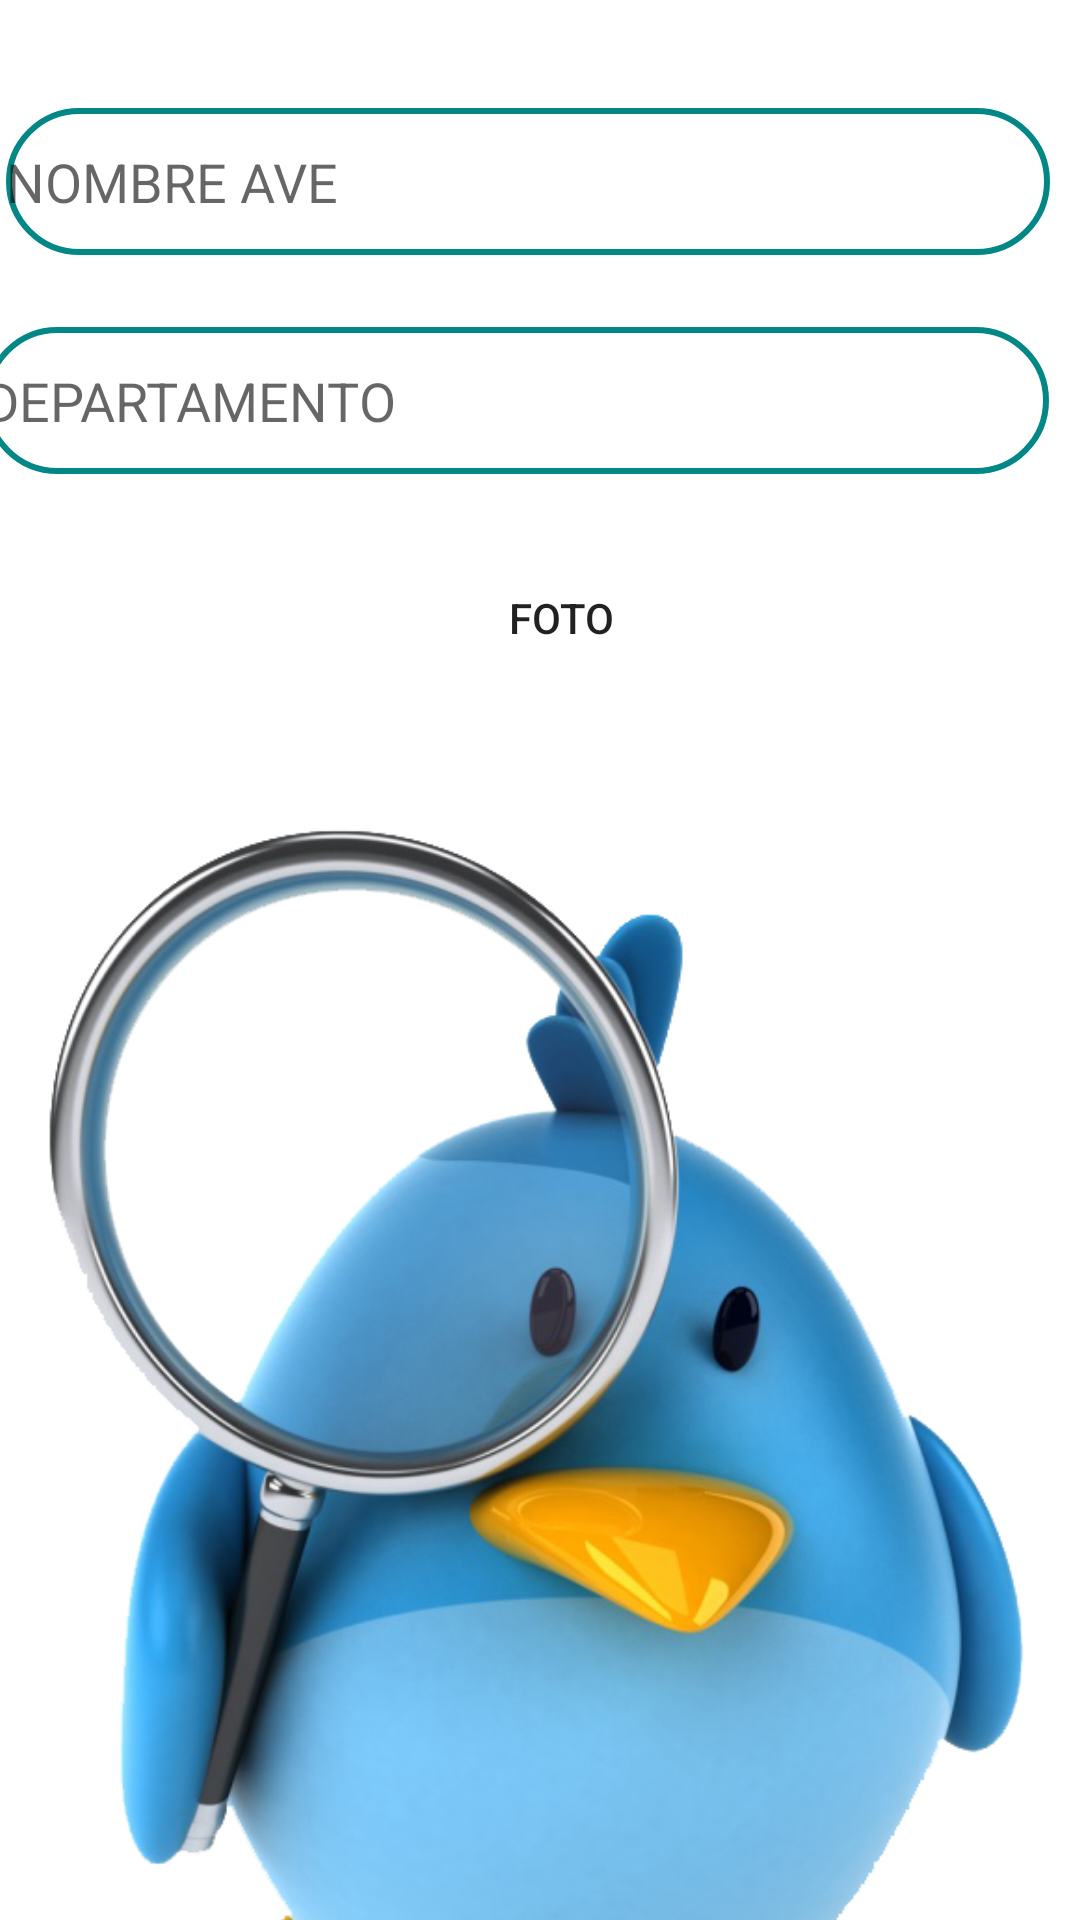

This screen was rendered from an Android layout file. Write that file and the resources it references.
<!-- AndroidManifest.xml: application theme Theme.ScanBirds -->
<!-- res/layout/activity_scan.xml -->
<?xml version="1.0" encoding="utf-8"?>
<androidx.constraintlayout.widget.ConstraintLayout xmlns:android="http://schemas.android.com/apk/res/android"
    xmlns:app="http://schemas.android.com/apk/res-auto"
    xmlns:tools="http://schemas.android.com/tools"
    android:id="@+id/drawer_layout"
    android:layout_width="match_parent"
    android:layout_height="match_parent">

    <EditText
        android:id="@+id/nombreAve"
        android:layout_width="348dp"
        android:layout_height="49dp"
        android:layout_marginStart="16dp"
        android:layout_marginTop="36dp"
        android:layout_marginEnd="16dp"
        android:background="@drawable/border_round"
        android:ems="10"
        android:hint="NOMBRE AVE"
        android:inputType="textPersonName"
        android:minHeight="48dp"
        app:layout_constraintEnd_toEndOf="parent"
        app:layout_constraintHorizontal_bias="0.714"
        app:layout_constraintStart_toStartOf="parent"
        app:layout_constraintTop_toTopOf="parent"
        tools:ignore="TouchTargetSizeCheck" />

    <EditText
        android:id="@+id/departamentoAve"
        android:layout_width="355dp"
        android:layout_height="49dp"
        android:layout_marginStart="16dp"
        android:layout_marginTop="24dp"
        android:layout_marginEnd="16dp"
        android:background="@drawable/border_round"
        android:ems="10"
        android:hint="DEPARTAMENTO"
        android:inputType="textPersonName"
        android:minHeight="48dp"
        app:layout_constraintEnd_toEndOf="parent"
        app:layout_constraintHorizontal_bias="0.803"
        app:layout_constraintStart_toStartOf="parent"
        app:layout_constraintTop_toBottomOf="@+id/nombreAve"
        tools:ignore="TouchTargetSizeCheck" />

    <Button
        android:id="@+id/btnCamera"
        android:layout_width="wrap_content"
        android:layout_height="wrap_content"
        android:layout_marginTop="24dp"
        android:background="@drawable/round_btn"
        android:text="FOTO"
        app:layout_constraintEnd_toEndOf="parent"
        app:layout_constraintHorizontal_bias="0.526"
        app:layout_constraintStart_toStartOf="parent"
        app:layout_constraintTop_toBottomOf="@+id/departamentoAve" />

    <ImageView
        android:id="@+id/PictureCamBird"
        android:layout_width="384dp"
        android:layout_height="403dp"
        android:layout_marginStart="24dp"
        android:layout_marginTop="44dp"
        android:layout_marginEnd="24dp"
        app:layout_constraintEnd_toEndOf="parent"
        app:layout_constraintStart_toStartOf="parent"
        app:layout_constraintTop_toBottomOf="@+id/btnCamera"
        app:srcCompat="@drawable/logo" />

    <Button
        android:id="@+id/buttonSavePictureHall"
        android:layout_width="wrap_content"
        android:layout_height="wrap_content"
        android:layout_marginTop="24dp"
        android:background="@drawable/round_btn"
        android:text="SCAN BIRD"
        app:layout_constraintEnd_toEndOf="parent"
        app:layout_constraintStart_toStartOf="parent"
        app:layout_constraintTop_toBottomOf="@+id/PictureCamBird" />
</androidx.constraintlayout.widget.ConstraintLayout>
<!-- resources referenced by this layout -->
<resources>
  <!-- drawable border_round (drawable) -->
  <?xml version="1.0" encoding="utf-8"?>
  <shape xmlns:android="http://schemas.android.com/apk/res/android">
      <stroke android:color="@color/teal_700"
          android:width="2dp"/>
      <corners android:radius="100dp"/>
  </shape>
  <!-- drawable logo: png bitmap (drawable-v24, 228538 bytes) -->
  <style name="Theme.ScanBirds" parent="Theme.MaterialComponents.DayNight.NoActionBar">
          
          <item name="colorPrimary">#00BCD4</item>
          <item name="colorPrimaryVariant">@color/teal_700</item>
          <item name="colorOnPrimary">@color/white</item>
          
          <item name="colorSecondary">@color/teal_200</item>
          <item name="colorSecondaryVariant">@color/teal_700</item>
          <item name="colorOnSecondary">@color/black</item>
          
          <item name="android:statusBarColor">?attr/colorPrimaryVariant</item>
          
  
          <item name="windowActionBar">false</item>
          <item name="windowNoTitle">true</item>
      </style>
  <!-- not gathered from this repository: default colours our renderer supplied (Android Studio template values) -->
  <color name="teal_200">#FF03DAC5</color>
  <color name="teal_700">#FF018786</color>
  <color name="black">#FF000000</color>
  <color name="white">#FFFFFFFF</color>
</resources>
